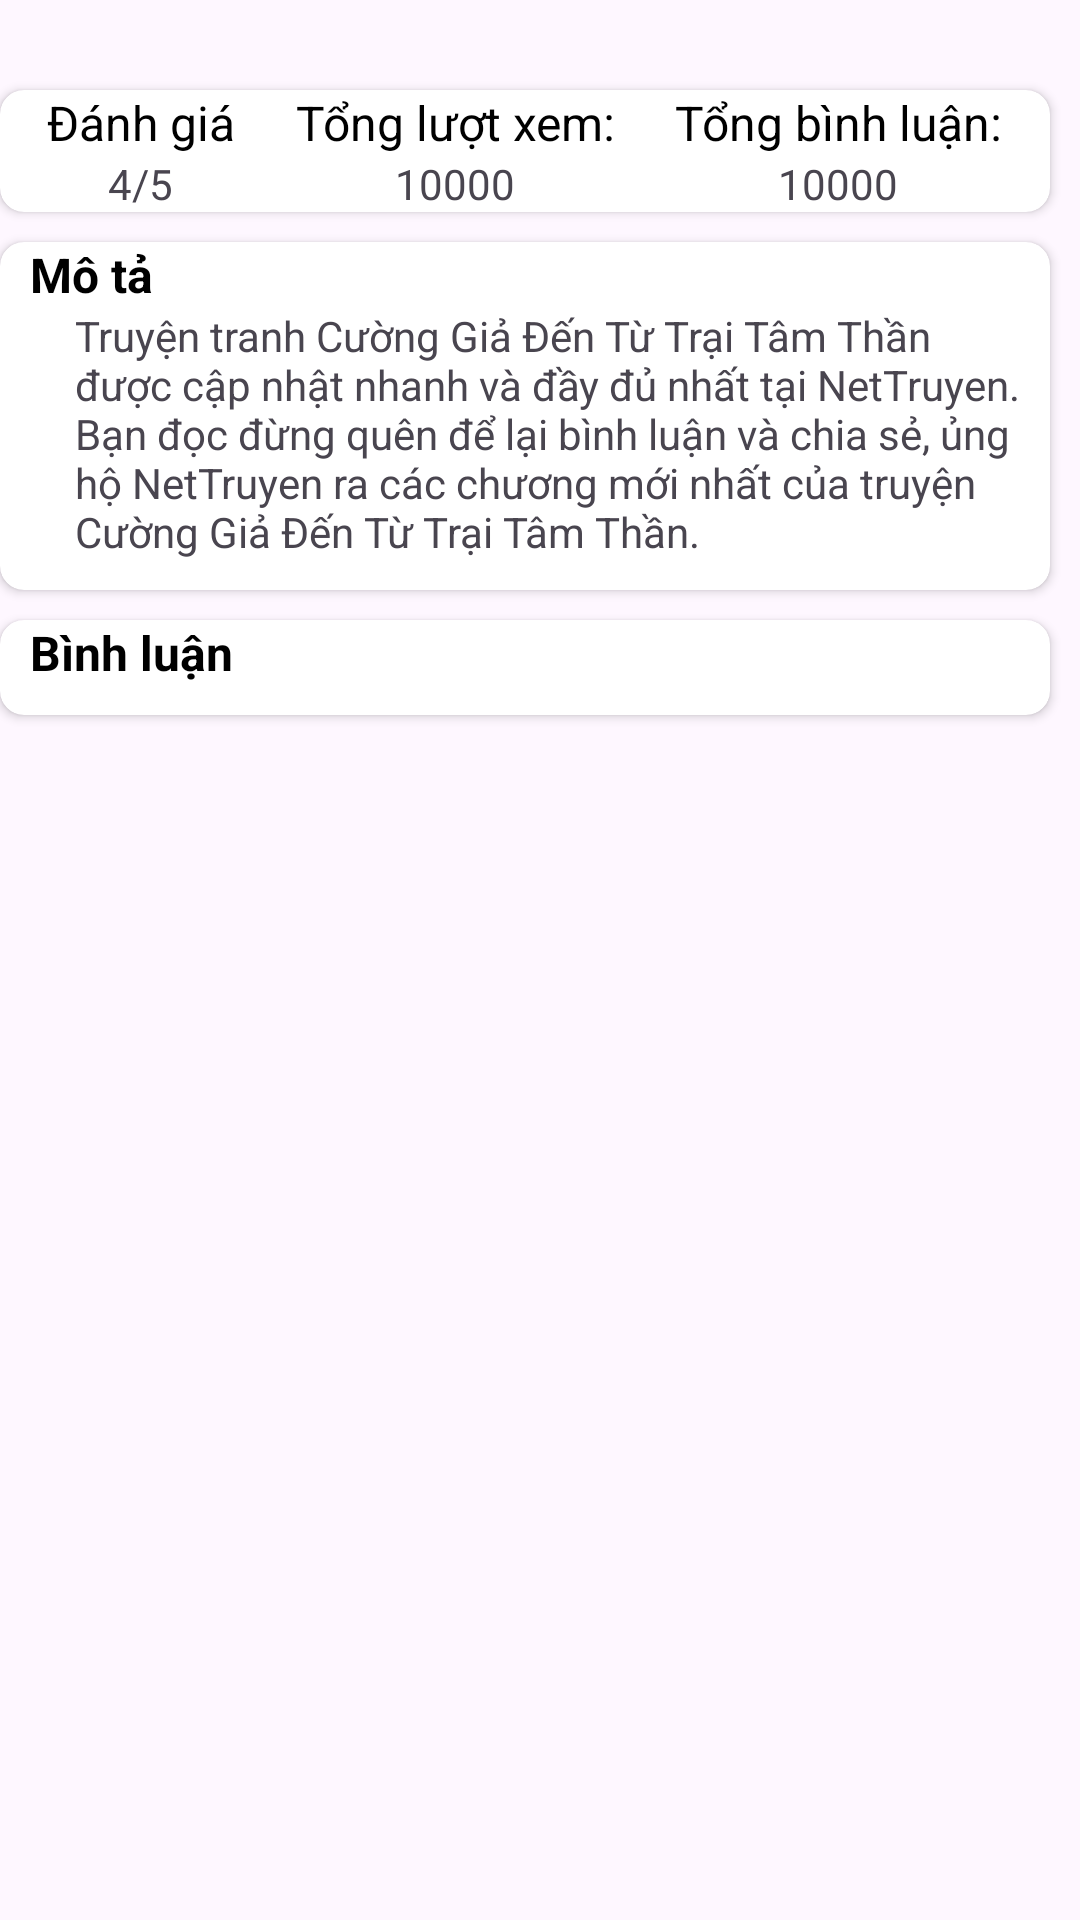

Layout XML and referenced resources for this Android screen:
<!-- AndroidManifest.xml: application theme Theme.AppDocTruyen -->
<!-- res/layout/fragment_chi_tiet_truyen.xml -->
<?xml version="1.0" encoding="utf-8"?>
<FrameLayout xmlns:android="http://schemas.android.com/apk/res/android"
    xmlns:tools="http://schemas.android.com/tools"
    android:layout_width="match_parent"
    android:layout_height="match_parent"
    tools:context=".ChiTietTruyenFragment">

    <LinearLayout
        android:layout_width="match_parent"
        android:layout_height="match_parent"
        android:orientation="vertical"
        android:layout_marginTop="20dp">
        

        <androidx.cardview.widget.CardView xmlns:android="http://schemas.android.com/apk/res/android"
            xmlns:app="http://schemas.android.com/apk/res-auto"
            android:orientation="vertical"
            android:layout_width="match_parent"
            android:layout_height="wrap_content"
            app:cardCornerRadius="8dp"
            android:layout_marginTop="10dp"
            android:layout_marginEnd="10dp">
            <LinearLayout
                android:layout_width="match_parent"
                android:layout_height="wrap_content"
                android:orientation="horizontal"
                android:gravity="center">
                <LinearLayout
                    android:layout_width="wrap_content"
                    android:layout_height="wrap_content"
                    android:orientation="vertical">

                    <TextView
                        android:layout_width="wrap_content"
                        android:layout_height="wrap_content"
                        android:text="Đánh giá"
                        android:gravity="center"
                        android:textColor="@color/black"
                        android:textSize="16dp"
                        android:layout_gravity="center"/>
                    <TextView
                        android:id="@+id/tv_danhgia"
                        android:layout_width="wrap_content"
                        android:layout_height="wrap_content"
                        android:text="4/5"
                        android:gravity="center"
                        android:layout_gravity="center"/>
                </LinearLayout>
                <LinearLayout
                    android:layout_width="wrap_content"
                    android:layout_height="wrap_content"
                    android:orientation="vertical"
                    android:layout_marginLeft="20dp"
                    android:layout_marginRight="20dp">

                    <TextView
                        android:layout_width="wrap_content"
                        android:layout_height="wrap_content"
                        android:textColor="@color/black"
                        android:textSize="16dp"
                        android:text="Tổng lượt xem:"
                        android:gravity="center"
                        android:layout_gravity="center"/>
                    <TextView
                        android:id="@+id/tv_tongluotxem"
                        android:layout_width="wrap_content"
                        android:layout_height="wrap_content"
                        android:text="10000"
                        android:gravity="center"
                        android:layout_gravity="center"/>
                </LinearLayout>
                <LinearLayout
                    android:layout_width="wrap_content"
                    android:layout_height="wrap_content"
                    android:orientation="vertical">

                    <TextView
                        android:layout_width="wrap_content"
                        android:layout_height="wrap_content"
                        android:text="Tổng bình luận:"
                        android:textColor="@color/black"
                        android:textSize="16dp"
                        android:gravity="center"
                        android:layout_gravity="center"/>
                    <TextView
                        android:id="@+id/tv_tongbinhluan"
                        android:layout_width="wrap_content"
                        android:layout_height="wrap_content"
                        android:text="10000"
                        android:gravity="center"
                        android:layout_gravity="center"/>
                </LinearLayout>
            </LinearLayout>
        </androidx.cardview.widget.CardView>


        <androidx.cardview.widget.CardView xmlns:android="http://schemas.android.com/apk/res/android"
            xmlns:app="http://schemas.android.com/apk/res-auto"
            android:orientation="vertical"
            android:layout_width="match_parent"
            android:layout_height="wrap_content"
            app:cardCornerRadius="8dp"
            android:layout_marginTop="10dp"
            android:layout_marginEnd="10dp">

            <LinearLayout
                android:layout_width="match_parent"
                android:layout_height="wrap_content"
                android:orientation="vertical">
                <TextView
                    android:layout_width="match_parent"
                    android:layout_height="wrap_content"
                    android:text="Mô tả"
                    android:layout_marginLeft="10dp"
                    android:textSize="16dp"
                    android:textStyle="bold"
                    android:textColor="@color/black"/>
                <TextView
                    android:id="@+id/tv_motatruyen"
                    android:layout_width="match_parent"
                    android:layout_height="wrap_content"
                    android:layout_marginLeft="25dp"
                    android:layout_marginBottom="10dp"
                    android:text="Truyện tranh Cường Giả Đến Từ Trại Tâm Thần được cập nhật nhanh và đầy đủ nhất tại NetTruyen. Bạn đọc đừng quên để lại bình luận và chia sẻ, ủng hộ NetTruyen ra các chương mới nhất của truyện Cường Giả Đến Từ Trại Tâm Thần."/>
            </LinearLayout>

        </androidx.cardview.widget.CardView>

        <androidx.cardview.widget.CardView xmlns:android="http://schemas.android.com/apk/res/android"
            xmlns:app="http://schemas.android.com/apk/res-auto"
            android:orientation="vertical"
            android:layout_width="match_parent"
            android:layout_height="wrap_content"
            app:cardCornerRadius="8dp"
            android:layout_marginTop="10dp"
            android:layout_marginEnd="10dp">

            <LinearLayout
                android:layout_width="match_parent"
                android:layout_height="wrap_content"
                android:orientation="vertical">
                <TextView
                    android:layout_width="match_parent"
                    android:layout_height="wrap_content"
                    android:text="Bình luận"
                    android:layout_marginLeft="10dp"
                    android:textSize="16dp"
                    android:textStyle="bold"
                    android:textColor="@color/black"/>

                <androidx.recyclerview.widget.RecyclerView
                    android:id="@+id/rcv_binhluan"
                    android:layout_width="match_parent"
                    android:layout_height="wrap_content"
                    android:layout_marginStart="10dp"
                    android:layout_marginBottom="10dp">

                </androidx.recyclerview.widget.RecyclerView>
            </LinearLayout>
        </androidx.cardview.widget.CardView>
    </LinearLayout>
</FrameLayout>
<!-- resources referenced by this layout -->
<resources>
  <color name="black">#FF000000</color>
  <style name="Theme.AppDocTruyen" parent="Base.Theme.AppDocTruyen" />
  <style name="Base.Theme.AppDocTruyen" parent="Theme.Material3.DayNight.NoActionBar">
          
          
  
      </style>
</resources>
